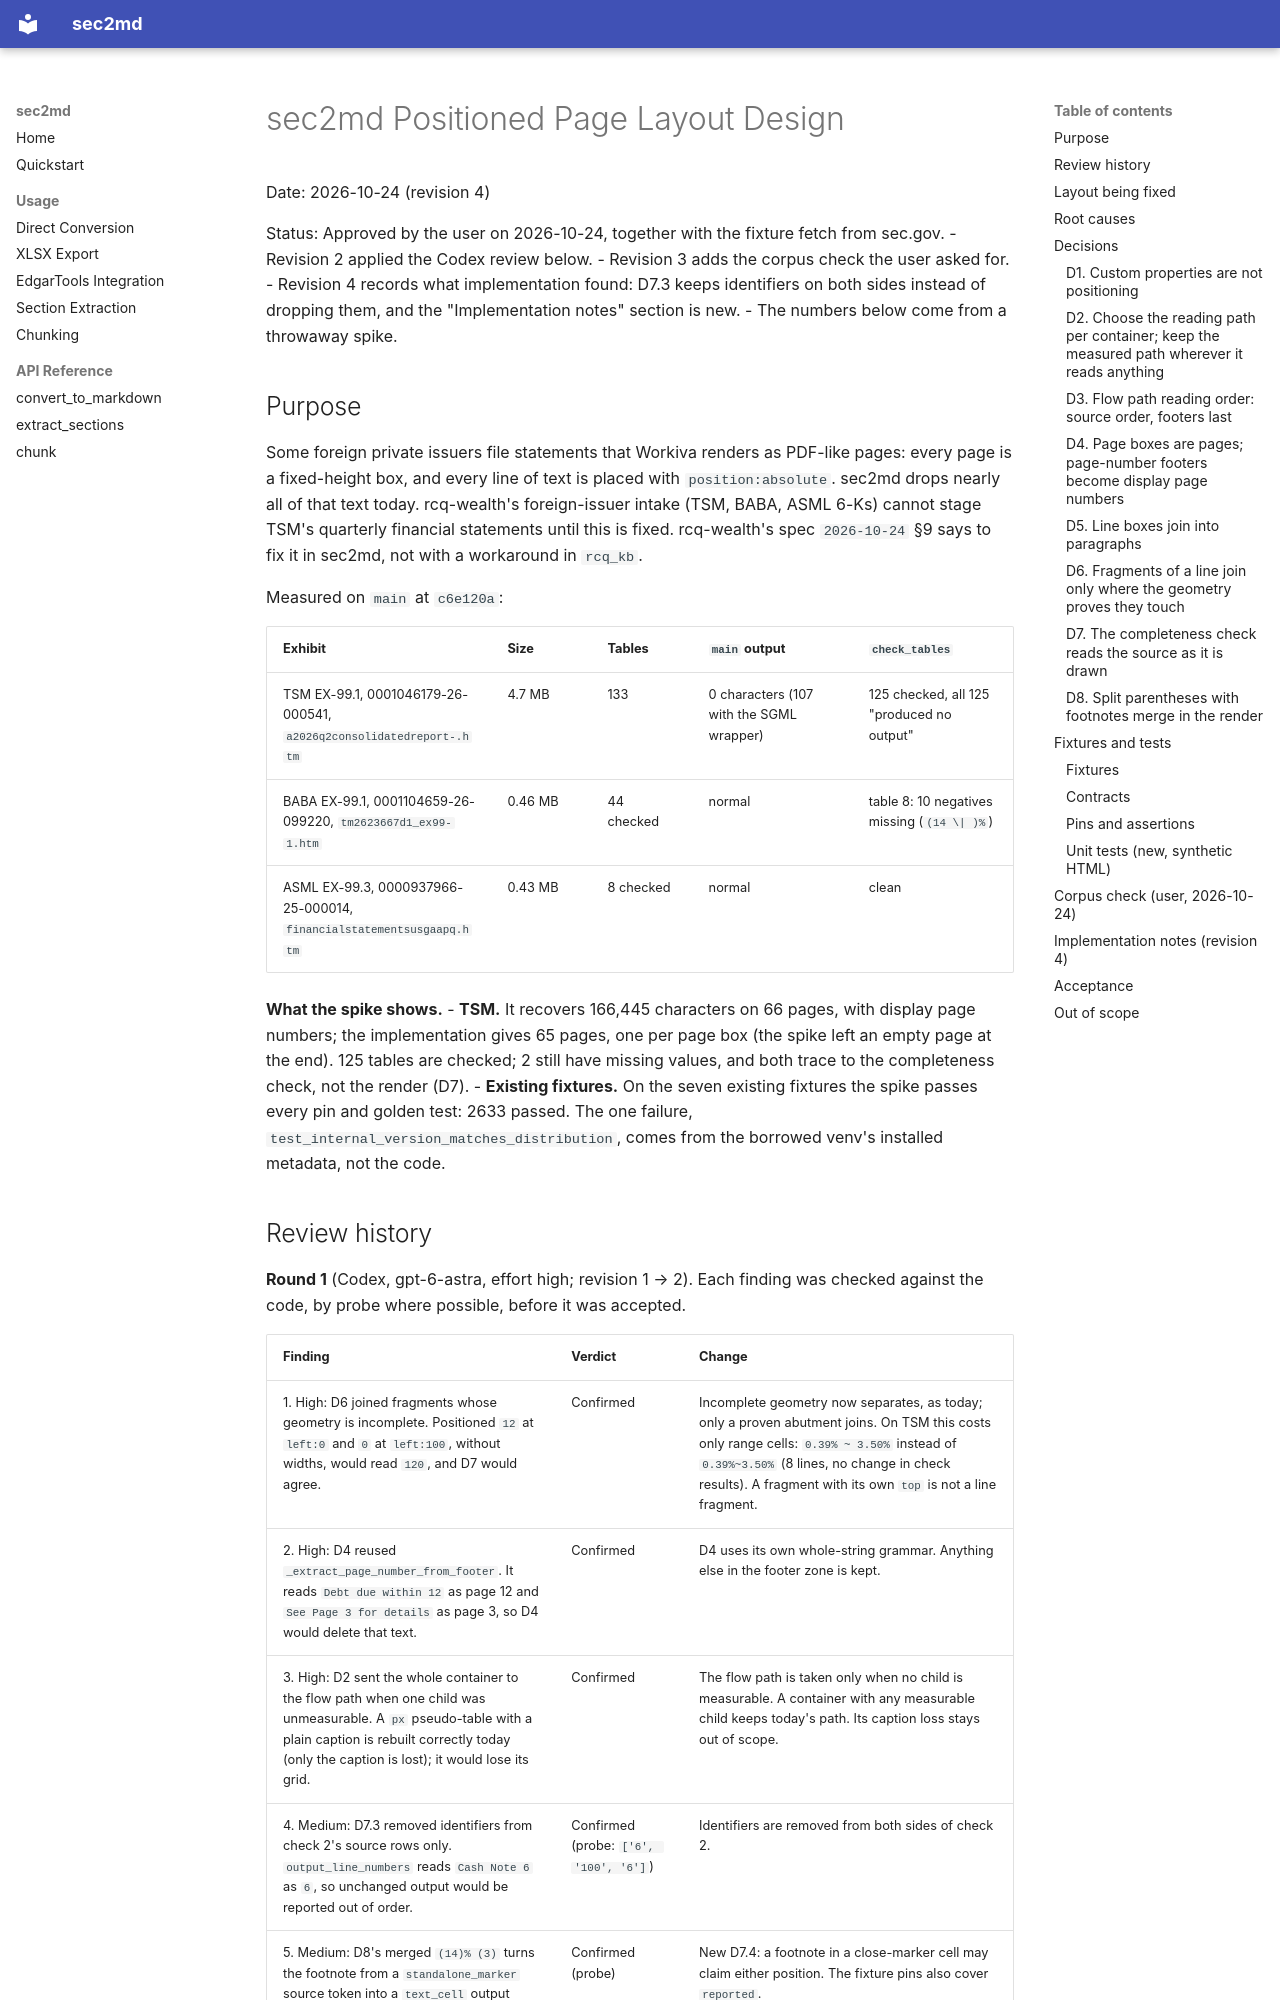

repository: kelab5am/sec2md · page: superpowers/specs/2026-10-24-sec2md-positioned-page-layout-design/index.html · generator: mkdocs

# sec2md Positioned Page Layout Design

Date: 2026-10-24 (revision 4)

Status: Approved by the user on 2026-10-24, together with the fixture fetch from sec.gov.
- Revision 2 applied the Codex review below.
- Revision 3 adds the corpus check the user asked for.
- Revision 4 records what implementation found: D7.3 keeps identifiers on both sides instead of dropping them, and the "Implementation notes" section is new.
- The numbers below come from a throwaway spike.

## Purpose

Some foreign private issuers file statements that Workiva renders as PDF-like pages: every page is a fixed-height box, and every line of text is placed with `position:absolute`. sec2md drops nearly all of that text today. rcq-wealth's foreign-issuer intake (TSM, BABA, ASML 6-Ks) cannot stage TSM's quarterly financial statements until this is fixed. rcq-wealth's spec `2026-10-24` §9 says to fix it in sec2md, not with a workaround in `rcq_kb`.

Measured on `main` at `c6e120a`:

| Exhibit | Size | Tables | `main` output | `check_tables` |
|---|---|---|---|---|
| TSM EX-99.1, 0001046179-26-000541, `a2026q2consolidatedreport-.htm` | 4.7 MB | 133 | 0 characters (107 with the SGML wrapper) | 125 checked, all 125 "produced no output" |
| BABA EX-99.1, 0001104659-26-099220, `tm2623667d1_ex99-1.htm` | 0.46 MB | 44 checked | normal | table 8: 10 negatives missing (`(14 \| )%`) |
| ASML EX-99.3, 0000937966-25-000014, `financialstatementsusgaapq.htm` | 0.43 MB | 8 checked | normal | clean |

**What the spike shows.**
- **TSM.** It recovers 166,445 characters on 66 pages, with display page numbers; the implementation gives 65 pages, one per page box (the spike left an empty page at the end). 125 tables are checked; 2 still have missing values, and both trace to the completeness check, not the render (D7).
- **Existing fixtures.** On the seven existing fixtures the spike passes every pin and golden test: 2633 passed. The one failure, `test_internal_version_matches_distribution`, comes from the borrowed venv's installed metadata, not the code.

## Review history

**Round 1** (Codex, gpt-6-astra, effort high; revision 1 → 2). Each finding was checked against the code, by probe where possible, before it was accepted.

| Finding | Verdict | Change |
|---|---|---|
| 1. High: D6 joined fragments whose geometry is incomplete. Positioned `12` at `left:0` and `0` at `left:100`, without widths, would read `120`, and D7 would agree. | Confirmed | Incomplete geometry now separates, as today; only a proven abutment joins. On TSM this costs only range cells: `0.39% ~ 3.50%` instead of `0.39%~3.50%` (8 lines, no change in check results). A fragment with its own `top` is not a line fragment. |
| 2. High: D4 reused `_extract_page_number_from_footer`. It reads `Debt due within 12` as page 12 and `See Page 3 for details` as page 3, so D4 would delete that text. | Confirmed | D4 uses its own whole-string grammar. Anything else in the footer zone is kept. |
| 3. High: D2 sent the whole container to the flow path when one child was unmeasurable. A `px` pseudo-table with a plain caption is rebuilt correctly today (only the caption is lost); it would lose its grid. | Confirmed | The flow path is taken only when no child is measurable. A container with any measurable child keeps today's path. Its caption loss stays out of scope. |
| 4. Medium: D7.3 removed identifiers from check 2's source rows only. `output_line_numbers` reads `Cash Note 6` as `6`, so unchanged output would be reported out of order. | Confirmed (probe: `['6', '100', '6']`) | Identifiers are removed from both sides of check 2. |
| 5. Medium: D8's merged `(14)% (3)` turns the footnote from a `standalone_marker` source token into a `text_cell` output token, so the check reports a false `missing -3`. | Confirmed (probe) | New D7.4: a footnote in a close-marker cell may claim either position. The fixture pins also cover `reported`. |
| 6. Medium: D4's page-box boundary was not reconciled with CSS `page-break-before` and `page-break-after`, so a boundary could count twice. | Confirmed by reading `_stream_pages` | A page box starts a new page only when the current page already has content, which absorbs any CSS break. Nested page boxes do not break. |
